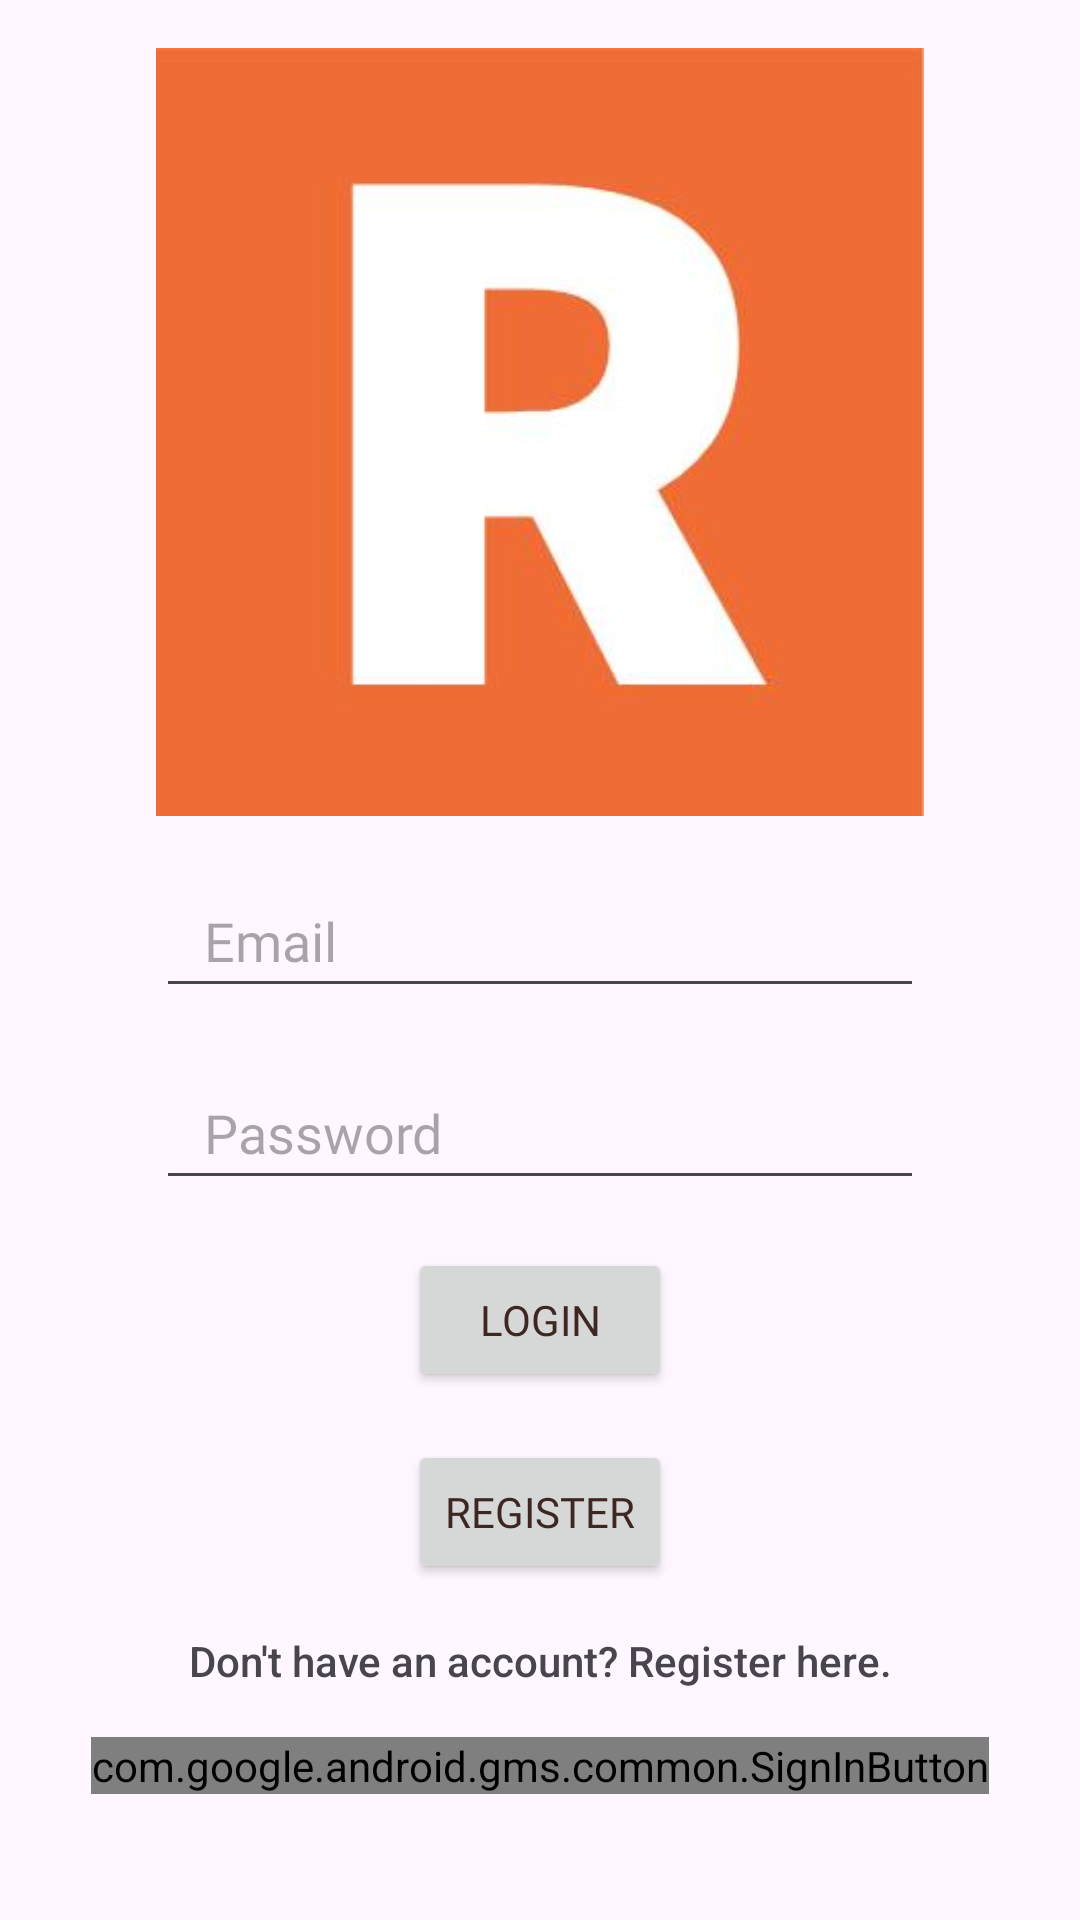

This screen was rendered from an Android layout file. Write that file and the resources it references.
<!-- AndroidManifest.xml: application theme Theme.RhythmLounge -->
<!-- res/layout/activity_main.xml -->
<?xml version="1.0" encoding="utf-8"?>
<ScrollView
    xmlns:android="http://schemas.android.com/apk/res/android"
    xmlns:app="http://schemas.android.com/apk/res-auto"
    xmlns:tools="http://schemas.android.com/tools"
    android:layout_width="match_parent"
    android:layout_height="match_parent">

    <androidx.constraintlayout.widget.ConstraintLayout
        android:layout_width="match_parent"
        android:layout_height="wrap_content"
        android:padding="16dp">

        <FrameLayout
            android:id="@+id/fragment_container"
            android:layout_width="match_parent"
            android:layout_height="0dp"
            android:layout_weight="1"
            tools:ignore="MissingConstraints"
            tools:layout_editor_absoluteX="16dp"
            tools:layout_editor_absoluteY="16dp" />

        <ImageView
            android:id="@+id/imageViewLogo"
            android:layout_width="256dp"
            android:layout_height="256dp"
            android:layout_marginBottom="16dp"
            android:importantForAccessibility="no"
            android:src="@drawable/logo"
            app:layout_constraintBottom_toTopOf="@+id/editTextEmail"
            app:layout_constraintEnd_toEndOf="parent"
            app:layout_constraintHorizontal_bias="0.5"
            app:layout_constraintStart_toStartOf="parent"
            app:layout_constraintTop_toTopOf="parent"
            tools:ignore="ImageContrastCheck" />

        <EditText
            android:id="@+id/editTextEmail"
            android:layout_width="256dp"
            android:layout_height="wrap_content"
            android:layout_marginStart="16dp"
            android:layout_marginEnd="16dp"
            android:layout_marginBottom="16dp"
            android:fontFamily="@font/manrope_light"
            android:hint="@string/email"
            android:importantForAutofill="no"
            android:inputType="textEmailAddress"
            android:minHeight="48dp"
            android:paddingStart="16dp"
            android:paddingEnd="16dp"
            app:layout_constraintBottom_toTopOf="@+id/editTextPassword"
            app:layout_constraintEnd_toEndOf="parent"
            app:layout_constraintHorizontal_bias="0.5"
            app:layout_constraintStart_toStartOf="parent"
            app:layout_constraintTop_toBottomOf="@+id/imageViewLogo"
            tools:ignore="VisualLintTextFieldSize" />

        <Button
            android:id="@+id/buttonRegister"
            android:layout_width="wrap_content"
            android:layout_height="wrap_content"
            android:layout_marginBottom="16dp"
            android:fontFamily="@font/manrope_bold"
            android:text="@string/register"
            android:textColor="#3E2723"
            app:layout_constraintBottom_toTopOf="@+id/textViewRegister"
            app:layout_constraintEnd_toEndOf="parent"
            app:layout_constraintHorizontal_bias="0.5"
            app:layout_constraintStart_toStartOf="parent"
            app:layout_constraintTop_toBottomOf="@+id/buttonLogin"
            tools:ignore="VisualLintButtonSize" />

        <EditText
            android:id="@+id/editTextPassword"
            android:layout_width="256dp"
            android:layout_height="wrap_content"
            android:layout_marginBottom="16dp"
            android:fontFamily="@font/manrope_light"
            android:hint="@string/password"
            android:importantForAutofill="no"
            android:inputType="textPassword"
            android:minHeight="48dp"
            android:paddingStart="16dp"
            android:paddingEnd="16dp"
            app:layout_constraintBottom_toTopOf="@+id/buttonLogin"
            app:layout_constraintEnd_toEndOf="parent"
            app:layout_constraintHorizontal_bias="0.5"
            app:layout_constraintStart_toStartOf="parent"
            app:layout_constraintTop_toBottomOf="@+id/editTextEmail"
            tools:ignore="VisualLintTextFieldSize" />

        <Button
            android:id="@+id/buttonLogin"
            android:layout_width="wrap_content"
            android:layout_height="wrap_content"
            android:layout_marginBottom="16dp"
            android:fontFamily="@font/manrope_bold"
            android:text="@string/login"
            android:textColor="#3E2723"
            app:layout_constraintBottom_toTopOf="@+id/buttonRegister"
            app:layout_constraintEnd_toEndOf="parent"
            app:layout_constraintHorizontal_bias="0.5"
            app:layout_constraintStart_toStartOf="parent"
            app:layout_constraintTop_toBottomOf="@+id/editTextPassword"
            tools:ignore="VisualLintButtonSize" />

        <TextView
            android:id="@+id/textViewRegister"
            android:layout_width="wrap_content"
            android:layout_height="wrap_content"
            android:layout_marginBottom="16dp"
            android:fontFamily="sans-serif-medium"
            android:text="@string/don_t_have_an_account_register_here"
            android:textAlignment="center"
            app:layout_constraintBottom_toTopOf="@+id/google_sign_in_button"
            app:layout_constraintEnd_toEndOf="parent"
            app:layout_constraintHorizontal_bias="0.5"
            app:layout_constraintStart_toStartOf="parent"
            app:layout_constraintTop_toBottomOf="@+id/buttonRegister" />

        <com.google.android.gms.common.SignInButton
            android:id="@+id/google_sign_in_button"
            android:layout_width="wrap_content"
            android:layout_height="wrap_content"
            android:layout_gravity="center_horizontal"
            android:textAlignment="center"
            app:layout_constraintBottom_toBottomOf="parent"
            app:layout_constraintEnd_toEndOf="parent"
            app:layout_constraintHorizontal_bias="0.5"
            app:layout_constraintStart_toStartOf="parent"
            app:layout_constraintTop_toBottomOf="@+id/textViewRegister" />


    </androidx.constraintlayout.widget.ConstraintLayout>
</ScrollView>
<!-- resources referenced by this layout -->
<resources>
  <!-- drawable logo: jpg bitmap (drawable, 7010 bytes) -->
  <string name="don_t_have_an_account_register_here">Don\'t have an account? Register here.</string>
  <string name="email">Email</string>
  <string name="login">Login</string>
  <string name="password">Password</string>
  <string name="register">Register</string>
  <style name="Theme.RhythmLounge" parent="Base.Theme.RhythmLounge" />
  <style name="Base.Theme.RhythmLounge" parent="Theme.Material3.DayNight.NoActionBar">
          
          
      </style>
</resources>
